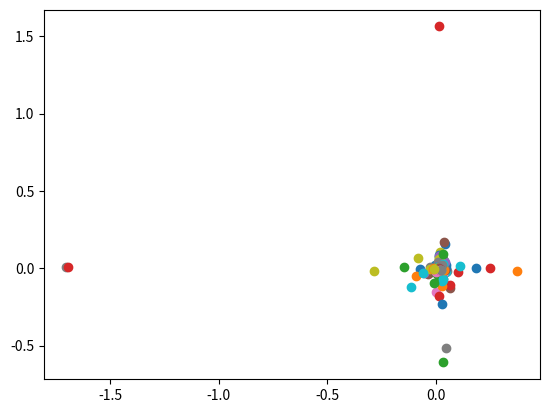

Write Python code to recreate this figure.
import numpy as np
import numpy as np
from scipy import linalg
from mpl_toolkits.mplot3d.axes3d import Axes3D
import matplotlib.pyplot as plt
import numpy.matlib
np.set_printoptions(precision=2)
np.random.seed(0)
N,hh,m=100,1.0**2,2#sample,#width,#enbed
a,b=3.0*np.pi*np.random.rand(N),3.0*np.pi*np.random.rand(N)
x=np.array([np.append(a*np.cos(a),0.6*b*np.cos(b)),np.append(20*np.random.rand(N),20*np.random.rand(N)),np.append(a*np.sin(a),0.6*b*np.sin(b))])
fig=plt.figure()
ax=Axes3D(fig)
ax.scatter3D(np.ravel(x[0]),np.ravel(x[1]),np.ravel(x[2]),c=np.append(a,b))
plt.show()
xx=np.dot(x.T,x)# =(60,60)
x2=np.matrix(np.diagonal(xx))
x2=np.matlib.repmat(x2,len(x2),1)+np.matlib.repmat(x2.T,1,len(x2))
K=np.exp(-(x2-2*xx)/hh)
H=np.eye(2*N)-np.ones((2*N,2*N))/(2*N)
#make mean of K is 0
K=np.dot(H,np.dot(K,H))
U,s,Vh=linalg.svd(K)
lamda=np.zeros((m,m))
for i in range(m):lamda[i][i]=s[i] 
A=np.array([U[0],U[1]])
print(np.shape(A))
B=np.dot(np.dot(np.sqrt(lamda),A),K)
print(np.shape(B))
plt.plot(B[0],B[1],'o')
plt.show()
